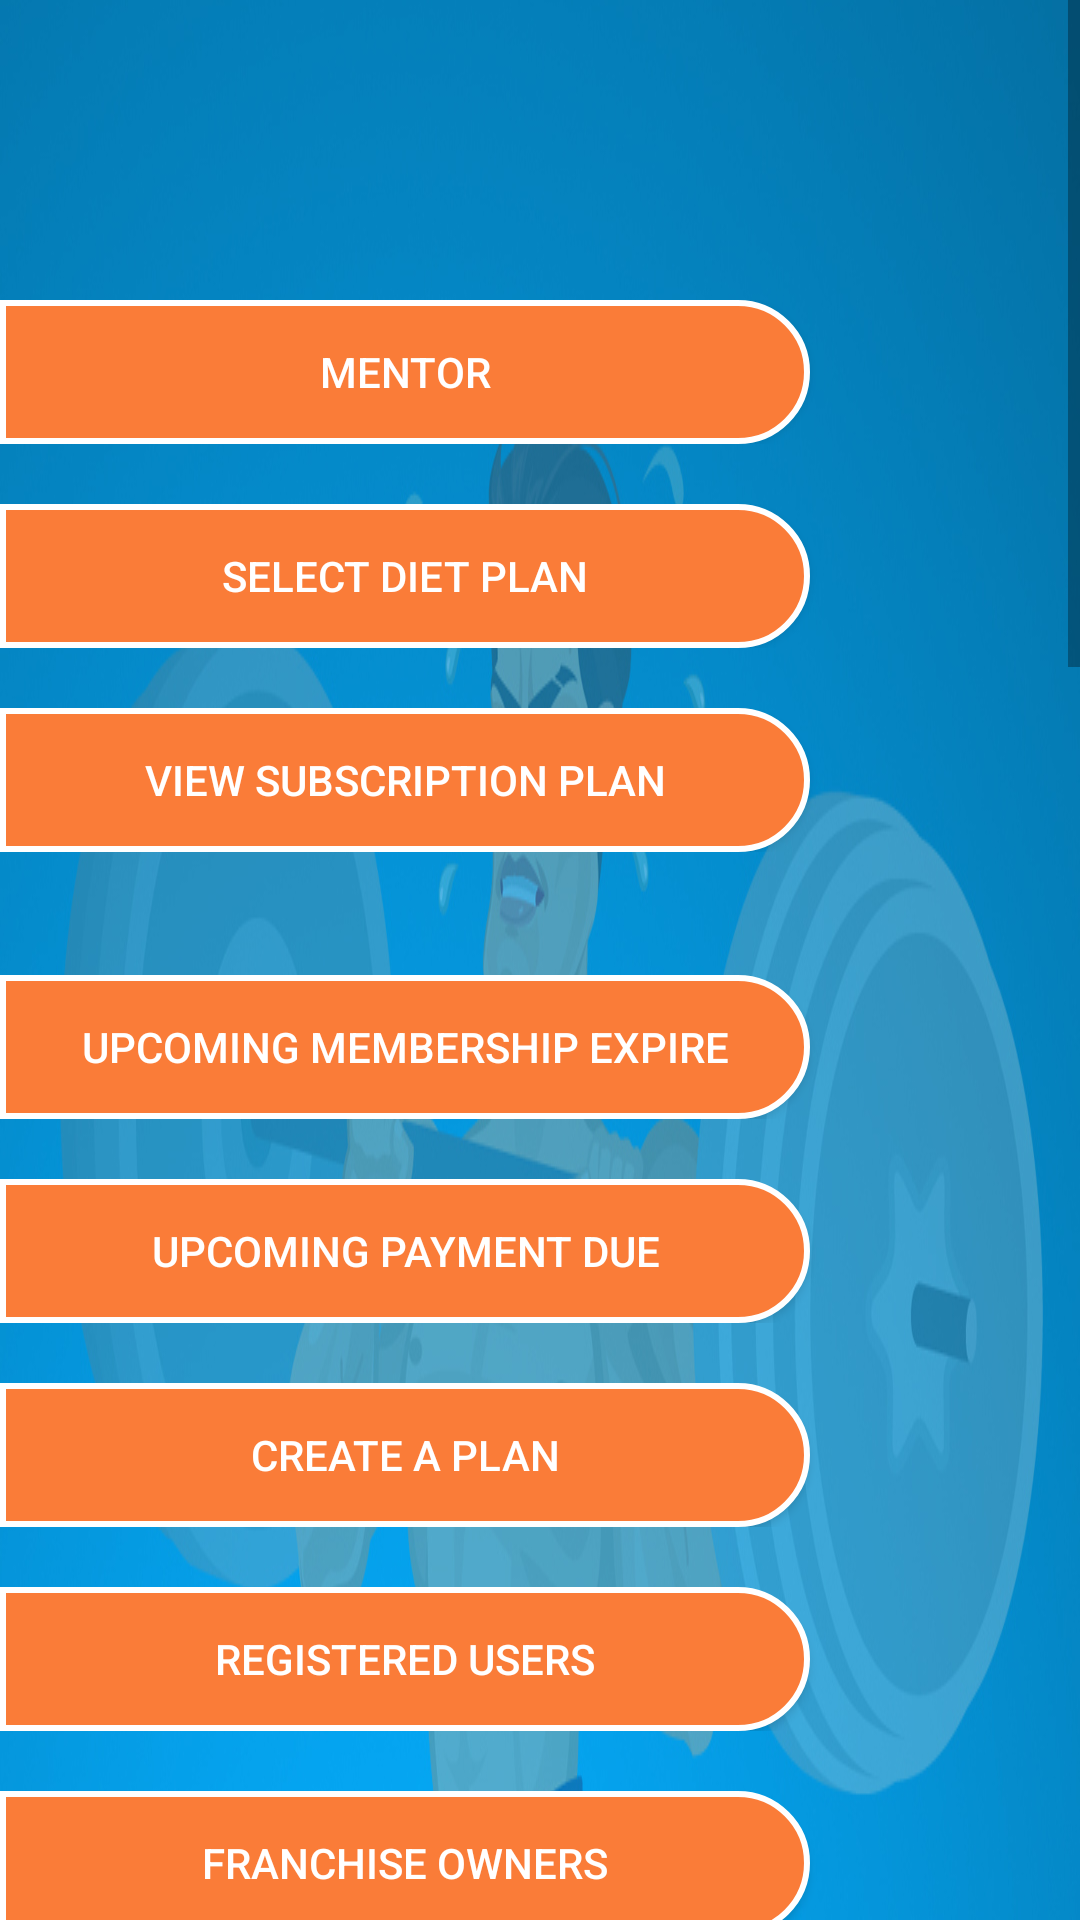

This screen was rendered from an Android layout file. Write that file and the resources it references.
<!-- AndroidManifest.xml: application theme AppTheme -->
<!-- res/layout/activity_main_home_screen.xml -->
<?xml version="1.0" encoding="utf-8"?>
<ScrollView android:layout_height="wrap_content"
    android:layout_width="match_parent"
    xmlns:android="http://schemas.android.com/apk/res/android" >
<RelativeLayout xmlns:android="http://schemas.android.com/apk/res/android"
    android:layout_width="match_parent"
    android:layout_height="wrap_content">


    
    
    
    
    
    
    
    
    
    
    


    <LinearLayout xmlns:android="http://schemas.android.com/apk/res/android"
        xmlns:app="http://schemas.android.com/apk/res-auto"
        xmlns:tools="http://schemas.android.com/tools"
        android:layout_width="match_parent"
        android:layout_height="wrap_content"
        android:background="@drawable/fitness_background"
        android:orientation="vertical"
        tools:context=".MainLoginActivity">


        
        
        
        
        
        
        
        
        

        <LinearLayout
            android:layout_width="match_parent"
            android:layout_height="wrap_content"
            android:layout_marginTop="100dp"
            android:orientation="horizontal"
            android:weightSum="2">

            <Button
                android:id="@+id/btnMentor"
                android:layout_width="0dp"
                android:layout_height="wrap_content"
                android:layout_gravity="start"
                android:layout_weight="1.5"
                android:background="@drawable/right_rounded_orange_button"
                android:text="Mentor"
                android:textColor="@color/colorWhite" />

            <View
                android:layout_width="0dp"
                android:layout_height="1dp"
                android:layout_weight="0.5" />


        </LinearLayout>

        <LinearLayout
            android:layout_width="match_parent"
            android:layout_height="wrap_content"
            android:layout_marginTop="20dp"
            android:orientation="horizontal"
            android:weightSum="2">

            <Button
                android:layout_width="0dp"
                android:layout_height="wrap_content"
                android:layout_gravity="start"
                android:id="@+id/btnSelectDietPlan"
                android:layout_weight="1.5"
                android:background="@drawable/right_rounded_orange_button"
                android:text="Select Diet Plan"
                android:textColor="@color/colorWhite" />

            <View
                android:layout_width="0dp"
                android:layout_height="1dp"
                android:layout_weight="0.5" />


        </LinearLayout>

        <LinearLayout
            android:layout_width="match_parent"
            android:layout_height="wrap_content"
            android:layout_marginTop="20dp"
            android:orientation="horizontal"
            android:weightSum="2">

            <Button
                android:layout_width="0dp"
                android:layout_height="wrap_content"
                android:layout_gravity="start"
                android:id="@+id/btnViewSubscriptionPlan"
                android:layout_weight="1.5"
                android:background="@drawable/right_rounded_orange_button"
                android:text="View Subscription Plan"
                android:textColor="@color/colorWhite" />

            <View
                android:layout_width="0dp"
                android:layout_height="1dp"
                android:layout_weight="0.5" />


        </LinearLayout>
        <LinearLayout
            android:layout_width="match_parent"
            android:layout_height="wrap_content"
            android:layout_marginTop="20dp"
            android:orientation="horizontal"
            android:weightSum="2">

            <Button
                android:layout_width="0dp"
                android:layout_height="wrap_content"
                android:layout_gravity="start"
                android:layout_weight="1.5"
                android:visibility="gone"
                android:background="@drawable/right_rounded_orange_button"
                android:text="Upcoming birthday"
                android:textColor="@color/colorWhite" />

            <View
                android:layout_width="0dp"
                android:layout_height="1dp"
                android:layout_weight="0.5" />


        </LinearLayout>

        <LinearLayout
            android:layout_width="match_parent"
            android:layout_height="wrap_content"
            android:layout_marginTop="20dp"
            android:orientation="horizontal"
            android:weightSum="2">

            <Button
                android:layout_width="0dp"
                android:layout_height="wrap_content"
                android:layout_gravity="start"
                android:layout_weight="1.5"
                android:background="@drawable/right_rounded_orange_button"
                android:text="Upcoming Membership Expire"
                android:textColor="@color/colorWhite" />

            <View
                android:layout_width="0dp"
                android:layout_height="1dp"
                android:layout_weight="0.5" />


        </LinearLayout>

        <LinearLayout
            android:layout_width="match_parent"
            android:layout_height="wrap_content"
            android:layout_marginTop="20dp"
            android:orientation="horizontal"
            android:weightSum="2">

            <Button
                android:layout_width="0dp"
                android:layout_height="wrap_content"
                android:layout_gravity="start"
                android:layout_weight="1.5"
                android:background="@drawable/right_rounded_orange_button"
                android:text="Upcoming Payment Due"
                android:textColor="@color/colorWhite" />

            <View
                android:layout_width="0dp"
                android:layout_height="1dp"
                android:layout_weight="0.5" />


        </LinearLayout>

        <LinearLayout
            android:layout_width="match_parent"
            android:layout_height="wrap_content"
            android:layout_marginTop="20dp"
            android:orientation="horizontal"
            android:weightSum="2">

            <Button
                android:id="@+id/btnCreatePlan"
                android:layout_width="0dp"
                android:layout_height="wrap_content"
                android:layout_gravity="start"
                android:layout_weight="1.5"
                android:background="@drawable/right_rounded_orange_button"
                android:text="CREATE A PLAN"
                android:textColor="@color/colorWhite" />

            <View
                android:layout_width="0dp"
                android:layout_height="1dp"
                android:layout_weight="0.5" />


        </LinearLayout>

        <LinearLayout
            android:layout_width="match_parent"
            android:layout_height="wrap_content"
            android:layout_marginTop="20dp"
            android:orientation="horizontal"
            android:weightSum="2">

            <Button
                android:id="@+id/btnRegisterUser"
                android:layout_width="0dp"
                android:layout_height="wrap_content"
                android:layout_gravity="start"
                android:layout_weight="1.5"
                android:background="@drawable/right_rounded_orange_button"
                android:text="REGISTERED USERS"
                android:textColor="@color/colorWhite" />

            <View
                android:layout_width="0dp"
                android:layout_height="1dp"
                android:layout_weight="0.5" />


        </LinearLayout>

        <LinearLayout
            android:layout_width="match_parent"
            android:layout_height="wrap_content"
            android:layout_marginTop="20dp"
            android:orientation="horizontal"
            android:weightSum="2">

            <Button
                android:layout_width="0dp"
                android:layout_height="wrap_content"
                android:layout_gravity="start"
                android:layout_weight="1.5"
                android:background="@drawable/right_rounded_orange_button"
                android:text="franchise owners"
                android:textColor="@color/colorWhite" />

            <View
                android:layout_width="0dp"
                android:layout_height="1dp"
                android:layout_weight="0.5" />


        </LinearLayout>

        <LinearLayout
            android:layout_width="match_parent"
            android:layout_height="wrap_content"
            android:layout_marginTop="20dp"
            android:orientation="horizontal"
            android:weightSum="2">

            <Button
                android:layout_width="0dp"
                android:layout_height="wrap_content"
                android:layout_gravity="start"
                android:layout_weight="1.5"
                android:id="@+id/btnViewProfile"
                android:background="@drawable/right_rounded_orange_button"
                android:text="View Profile"
                android:textColor="@color/colorWhite" />

            <View
                android:layout_width="0dp"
                android:layout_height="1dp"
                android:layout_weight="0.5" />


        </LinearLayout>

        <LinearLayout
            android:layout_width="match_parent"
            android:layout_height="wrap_content"
            android:layout_marginTop="20dp"
            android:orientation="horizontal"
            android:weightSum="2">

            <Button
                android:layout_width="0dp"
                android:layout_height="wrap_content"
                android:layout_gravity="start"
                android:layout_weight="1.5"
                android:id="@+id/btnLogout"
                android:background="@drawable/right_rounded_orange_button"
                android:text="Logout"
                android:textColor="@color/colorWhite" />

            <View
                android:layout_width="0dp"
                android:layout_height="1dp"
                android:layout_weight="0.5" />


        </LinearLayout>

        <View
            android:layout_width="match_parent"
            android:layout_height="0.5dp"
            android:layout_marginTop="40dp"
            android:background="@color/colorWhite" />


    </LinearLayout>
</RelativeLayout>
</ScrollView>
<!-- resources referenced by this layout -->
<resources>
  <color name="colorAccent">#D81B60</color>
  <color name="colorWhite">#FFFFFF</color>
  <!-- drawable fitness_background: jpg bitmap (drawable, 552443 bytes) -->
  <!-- drawable right_rounded_orange_button (drawable) -->
  <?xml version="1.0" encoding="utf-8"?>
  <shape xmlns:android="http://schemas.android.com/apk/res/android"
      android:shape="rectangle" android:padding="10dp">
      <solid android:color="@color/colorOrangeLight"/>
      <corners
          android:bottomRightRadius="25dp"
          android:topRightRadius="25dp"
          />
      <stroke
          android:width="2dip"
          android:color="@color/colorWhite" />
  
  </shape>
  <style name="AppTheme" parent="Theme.AppCompat.Light.DarkActionBar">
          
          <item name="colorPrimary">@color/colorPrimary</item>
          <item name="colorPrimaryDark">@color/colorPrimaryDark</item>
          <item name="colorAccent">@color/colorAccent</item>
      </style>
  <color name="colorOrangeLight">#FA7C38</color>
  <color name="colorPrimary">#03A9F4</color>
  <color name="colorPrimaryDark">#00574B</color>
</resources>
